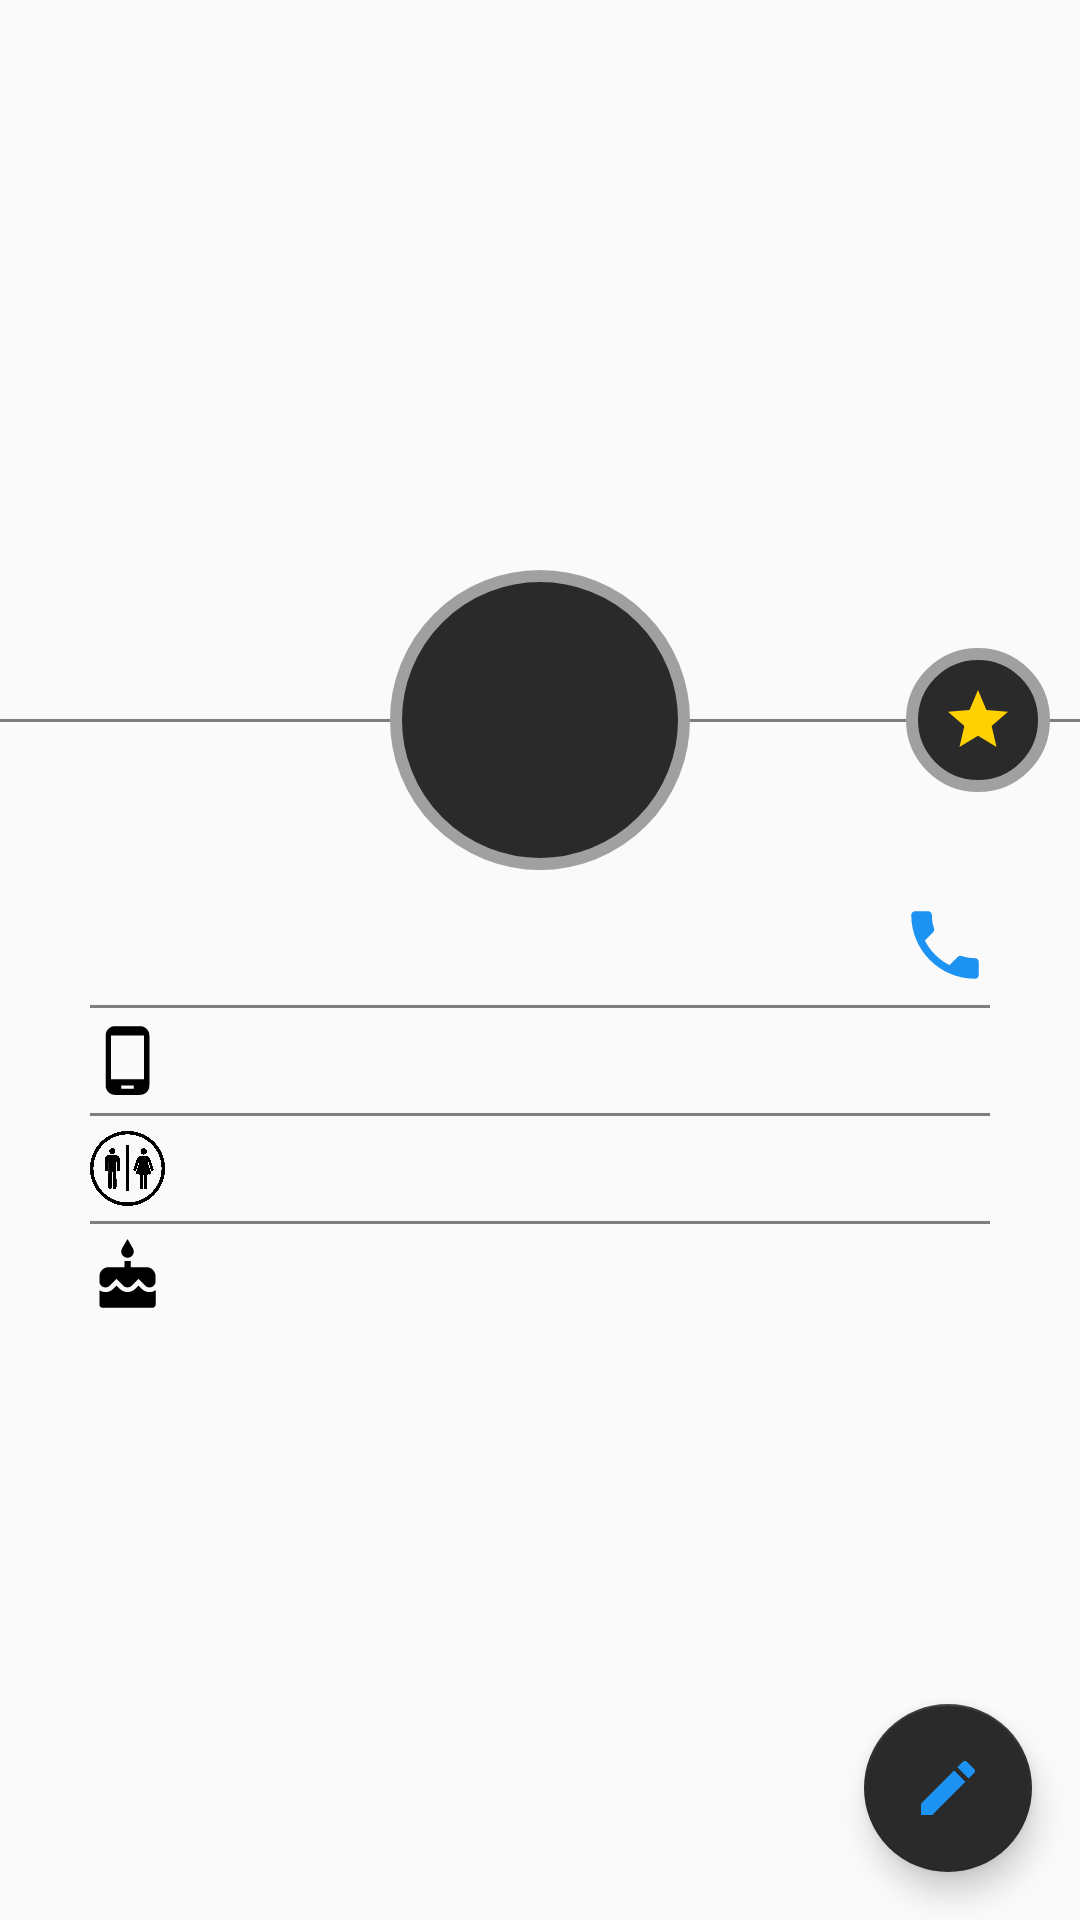

Reconstruct the res/layout file that produces this screen, plus the resources it refers to.
<!-- AndroidManifest.xml: application theme AppTheme -->
<!-- res/layout/activity_contact_info.xml -->
<?xml version="1.0" encoding="utf-8"?>
<androidx.constraintlayout.widget.ConstraintLayout xmlns:android="http://schemas.android.com/apk/res/android"
    xmlns:app="http://schemas.android.com/apk/res-auto"
    xmlns:tools="http://schemas.android.com/tools"
    android:layout_width="match_parent"
    android:layout_height="match_parent"
    android:orientation="vertical"
    android:screenOrientation="portrait"
    tools:context="com.example.contacts.ui.activity.AddAndEditActivity">

    <ImageView
        android:id="@+id/contact_view_header"
        android:layout_width="match_parent"
        android:layout_height="240dp"
        android:scaleType="centerCrop"
        android:background="@drawable/andriod_header"
        app:layout_constraintTop_toTopOf="parent"
        app:layout_constraintStart_toStartOf="parent"
        app:layout_constraintEnd_toEndOf="parent"/>

    <View
        android:id="@+id/line"
        android:layout_width="match_parent"
        android:layout_height="1dp"
        android:background="@drawable/line"
        app:layout_constraintTop_toTopOf="@id/contactInfoCircle"
        app:layout_constraintBottom_toBottomOf="@id/contactInfoCircle"
        app:layout_constraintStart_toStartOf="parent"
        app:layout_constraintEnd_toEndOf="parent"/>

    <TextView
        android:id="@+id/contactInfoCircle"
        android:layout_width="100dp"
        android:layout_height="100dp"
        android:background="@drawable/circle2"
        android:textAlignment="center"
        android:textColor="#1c92f2"
        android:textSize="70sp"
        app:layout_constraintTop_toBottomOf="@id/contact_view_header"
        app:layout_constraintBottom_toBottomOf="@id/contact_view_header"
        app:layout_constraintStart_toStartOf="parent"
        app:layout_constraintEnd_toEndOf="parent"
        tools:text="A"/>


    <ImageButton
        android:id="@+id/favorite_image_view"
        android:layout_width="48dp"
        android:layout_height="48dp"
        android:layout_marginEnd="10dp"
        android:background="@drawable/circle"
        android:src="@drawable/favorite_star_icon"
        app:layout_constraintTop_toBottomOf="@id/contact_view_header"
        app:layout_constraintBottom_toBottomOf="@id/contact_view_header"
        app:layout_constraintEnd_toEndOf="parent"/>

    <ImageView
        android:id="@+id/imageCall"
        android:layout_width="30dp"
        android:layout_height="30dp"
        android:layout_marginEnd="30dp"
        android:layout_marginTop="10dp"
        android:background="@drawable/ic_call"
        app:layout_constraintEnd_toEndOf="parent"
        app:layout_constraintTop_toBottomOf="@id/contactInfoCircle" />

    <View
        android:id="@+id/divider_line_2"
        android:layout_width="match_parent"
        android:layout_height="1dp"
        android:layout_marginTop="5dp"
        android:background="@drawable/divider_line"
        app:layout_constraintStart_toStartOf="parent"
        app:layout_constraintEnd_toEndOf="parent"
        app:layout_constraintTop_toBottomOf="@id/imageCall"/>

    <View
        android:id="@+id/phone_icon"
        android:layout_width="25dp"
        android:layout_height="25dp"
        android:layout_marginStart="30dp"
        android:layout_marginTop="5dp"
        android:background="@drawable/ic_phone"
        app:layout_constraintStart_toStartOf="parent"
        app:layout_constraintTop_toBottomOf="@id/divider_line_2"/>

    <TextView
        android:id="@+id/tel_text_view"
        android:layout_width="wrap_content"
        android:layout_height="wrap_content"
        android:textColor="#7e7e7e"
        android:layout_marginTop="5dp"
        android:textSize="20sp"
        android:layout_marginStart="20dp"
        app:layout_constraintTop_toBottomOf="@id/divider_line_2"
        app:layout_constraintStart_toEndOf="@id/phone_icon"
        tools:text="@tools:sample/lorem" />

    <View
        android:id="@+id/divider_line_3"
        android:layout_width="match_parent"
        android:layout_height="1dp"
        android:layout_marginTop="5dp"
        android:background="@drawable/divider_line"
        app:layout_constraintStart_toStartOf="parent"
        app:layout_constraintEnd_toEndOf="parent"
        app:layout_constraintTop_toBottomOf="@id/phone_icon"/>

    <View
        android:id="@+id/gender_view"
        android:layout_width="25dp"
        android:layout_height="25dp"
        android:background="@drawable/gender_icon"
        android:layout_marginStart="30dp"
        android:layout_marginTop="5dp"
        app:layout_constraintTop_toBottomOf="@id/divider_line_3"
        app:layout_constraintStart_toStartOf="parent"/>

    <TextView
        android:id="@+id/gender_text_view"
        android:layout_width="wrap_content"
        android:layout_height="wrap_content"
        android:textSize="20sp"
        android:textColor="#7e7e7e"
        android:layout_marginTop="5dp"
        android:layout_marginStart="20dp"
        app:layout_constraintStart_toEndOf="@id/gender_view"
        app:layout_constraintTop_toBottomOf="@id/divider_line_3"
        tools:text="Ipsum"/>

    <View
        android:id="@+id/divider_line4"
        android:layout_width="wrap_content"
        android:layout_height="1dp"
        android:layout_marginTop="5dp"
        android:background="@drawable/divider_line"
        app:layout_constraintStart_toStartOf="parent"
        app:layout_constraintEnd_toEndOf="parent"
        app:layout_constraintTop_toBottomOf="@id/gender_view"/>

    <View
        android:id="@+id/cake_icon"
        android:layout_width="25dp"
        android:layout_height="25dp"
        android:background="@drawable/ic_birthday"
        android:layout_marginTop="5dp"
        android:layout_marginStart="30dp"
        app:layout_constraintTop_toBottomOf="@id/divider_line4"
        app:layout_constraintStart_toStartOf="parent"/>

    <TextView
        android:id="@+id/day_month_year_text_view"
        android:layout_width="wrap_content"
        android:layout_height="wrap_content"
        android:textSize="20sp"
        android:textColor="#7e7e7e"
        android:layout_marginTop="5dp"
        android:layout_marginStart="20dp"
        app:layout_constraintStart_toEndOf="@id/cake_icon"
        app:layout_constraintTop_toBottomOf="@id/divider_line4"
        tools:text="Lorem"/>

    <com.google.android.material.floatingactionbutton.FloatingActionButton
        android:id="@+id/editContactsActionBar"
        android:layout_width="wrap_content"
        android:layout_height="wrap_content"
        android:layout_marginEnd="16dp"
        android:layout_marginBottom="16dp"
        android:focusable="true"
        app:backgroundTint="#2a2a2a"
        android:src="@drawable/ic_edit"
        android:clickable="true"
        app:layout_constraintBottom_toBottomOf="parent"
        app:layout_constraintEnd_toEndOf="parent"/>
</androidx.constraintlayout.widget.ConstraintLayout>
<!-- resources referenced by this layout -->
<resources>
  <!-- drawable circle (drawable) -->
  <?xml version="1.0" encoding="utf-8"?>
  <shape xmlns:android="http://schemas.android.com/apk/res/android"
  android:shape="oval" >
  
  <stroke
      android:width="4dp"
      android:color="#A0A0A0" />
  
  <size
      android:height="120dp"
      android:width="120dp" />
  
  <solid android:color="#2a2a2a" />
  
  </shape>
  <!-- drawable circle2 (drawable) -->
  <?xml version="1.0" encoding="utf-8"?>
  <shape xmlns:android="http://schemas.android.com/apk/res/android"
      android:shape="oval" >
  
      <stroke
          android:width="4dp"
          android:color="#A0A0A0" />
  
      <size
          android:height="120dp"
          android:width="120dp" />
  
      <solid android:color="#2a2a2a" />
  
  </shape>
  <!-- drawable divider_line (drawable) -->
  <?xml version="1.0" encoding="utf-8"?>
  <inset xmlns:android="http://schemas.android.com/apk/res/android"
      android:insetLeft="30dp"
      android:insetRight="30dp">
  
      <shape xmlns:android="http://schemas.android.com/apk/res/android"
          android:shape="rectangle">
          <size android:height="2dp"/>
          <solid android:color="#7e7e7e" />
  
      </shape>
  </inset>
  <!-- drawable favorite_star_icon (drawable) -->
  <vector android:height="24dp"
      android:tint="#FFD100"
      android:viewportHeight="24.0" android:viewportWidth="24.0"
      android:width="24dp" xmlns:android="http://schemas.android.com/apk/res/android">
      <path
          android:fillColor="#2a2a2a"
          android:pathData="M12,17.27L18.18,21l-1.64,-7.03L22,9.24l-7.19,-0.61L12,2 9.19,8.63 2,9.24l5.46,4.73L5.82,21z" />
  </vector>
  <!-- drawable ic_edit (drawable) -->
  <vector android:autoMirrored="true" android:height="24dp"
      android:tint="#1c92f2" android:viewportHeight="24.0"
      android:viewportWidth="24.0" android:width="24dp" xmlns:android="http://schemas.android.com/apk/res/android">
      <path android:fillColor="#FF000000" android:pathData="M3,17.25V21h3.75L17.81,9.94l-3.75,-3.75L3,17.25zM20.71,7.04c0.39,-0.39 0.39,-1.02 0,-1.41l-2.34,-2.34c-0.39,-0.39 -1.02,-0.39 -1.41,0l-1.83,1.83 3.75,3.75 1.83,-1.83z"/>
  </vector>
  <!-- drawable ic_phone (drawable) -->
  <vector android:autoMirrored="true" android:height="24dp"
      android:tint="#000" android:viewportHeight="24.0"
      android:viewportWidth="24.0" android:width="24dp" xmlns:android="http://schemas.android.com/apk/res/android">
      <path android:fillColor="#000" android:pathData="M16,1L8,1C6.34,1 5,2.34 5,4v16c0,1.66 1.34,3 3,3h8c1.66,0 3,-1.34 3,-3L19,4c0,-1.66 -1.34,-3 -3,-3zM14,21h-4v-1h4v1zM17.25,18L6.75,18L6.75,4h10.5v14z"/>
  </vector>
  <!-- drawable line (drawable) -->
  <?xml version="1.0" encoding="utf-8"?>
  <inset xmlns:android="http://schemas.android.com/apk/res/android"
      android:insetLeft="0dp"
      android:insetRight="0dp">
  
      <shape xmlns:android="http://schemas.android.com/apk/res/android"
          android:shape="rectangle">
          <size android:height="2dp"/>
          <solid android:color="#7e7e7e" />
  
      </shape>
  </inset>
  <style name="AppTheme" parent="Theme.AppCompat.Light">
          
          <item name="android:colorPrimary" tools:targetApi="lollipop">@color/primary</item>
          <item name="android:colorPrimaryDark" tools:targetApi="lollipop">@color/primary_dark</item>
          <item name="android:colorAccent" tools:targetApi="lollipop">@color/accent</item>
          <item name="actionBarStyle">@style/DefaultActionBarStyle</item>
      </style>
  <color name="primary">#3F51B5</color>
  <color name="primary_dark">#303F9F</color>
  <color name="accent">#448AFF</color>
  <style name="DefaultActionBarStyle" parent="@style/Widget.AppCompat.ActionBar">
          <item name="background">@color/action_bar_color</item>
      </style>
  <color name="action_bar_color">#1c92f2</color>
</resources>
